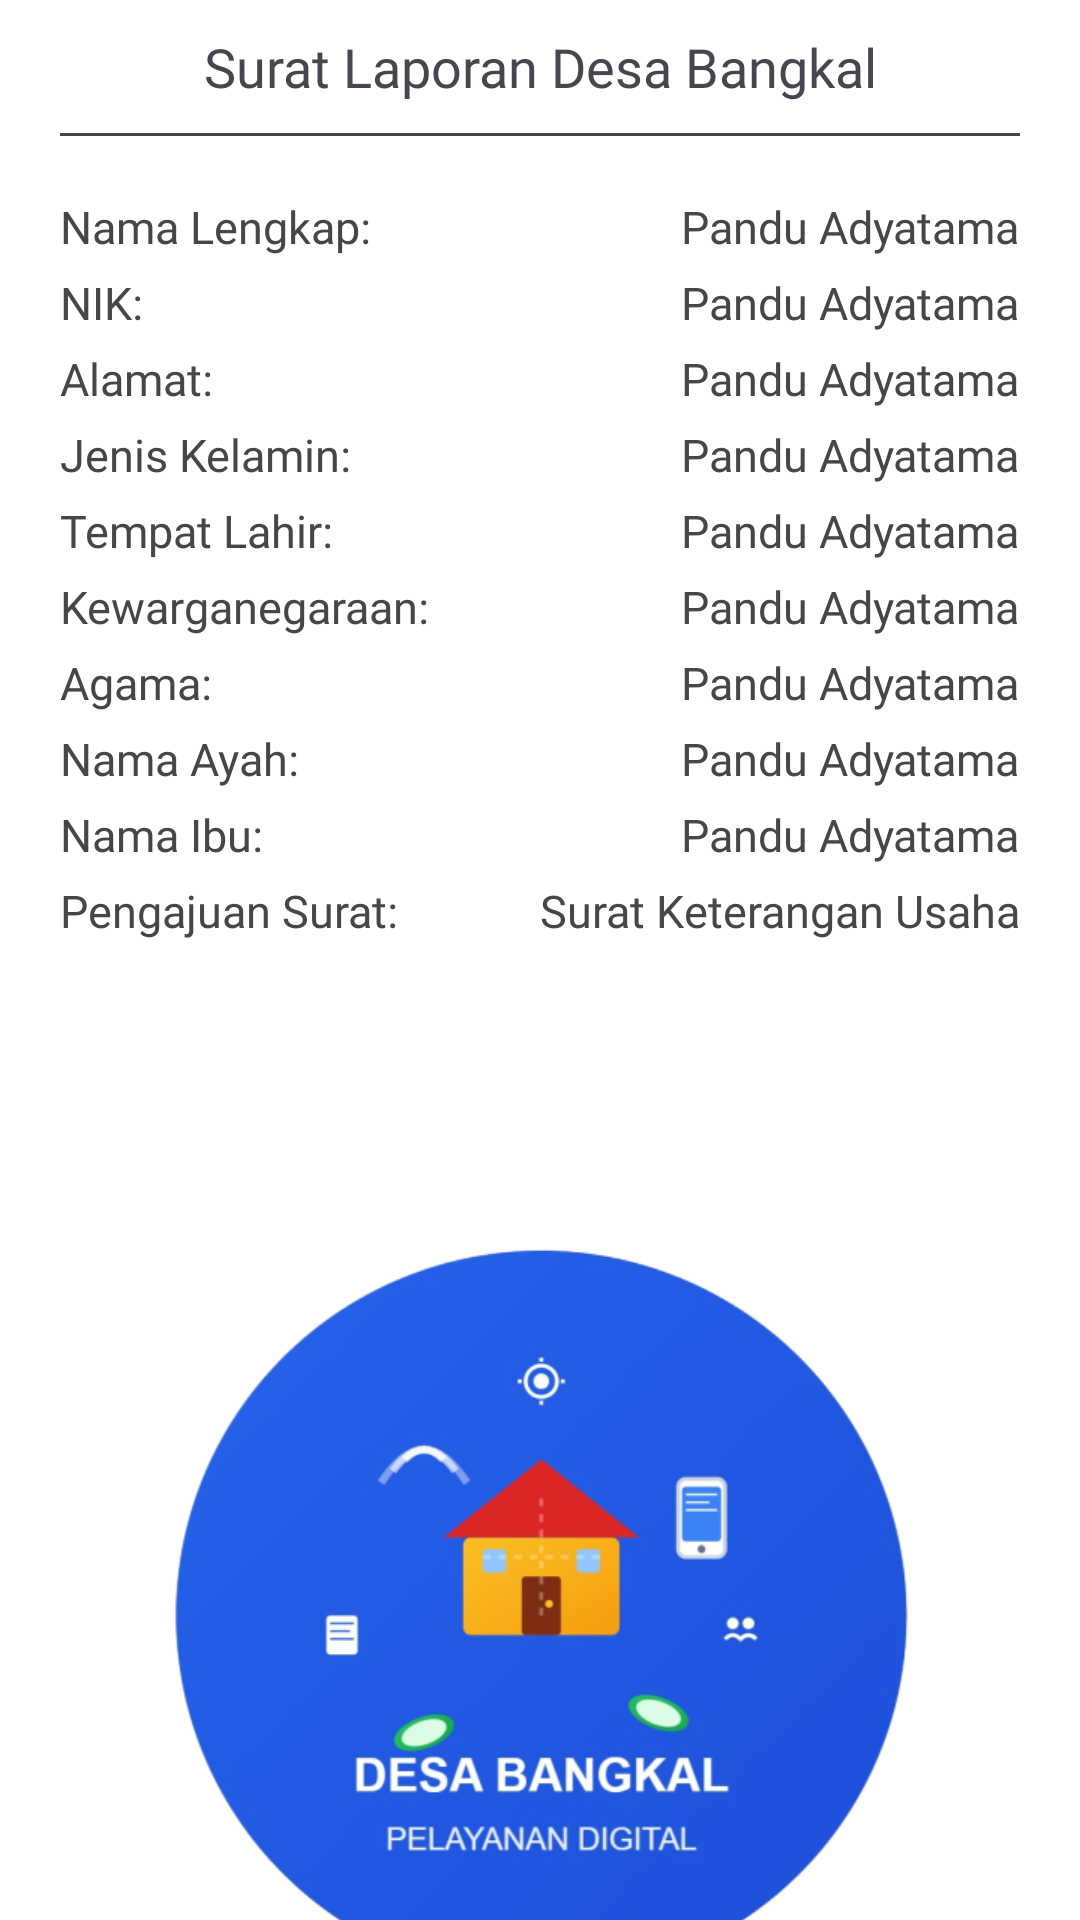

Layout XML and referenced resources for this Android screen:
<!-- AndroidManifest.xml: application theme Theme.BangkalApp -->
<!-- res/layout/pdf_layout.xml -->
<?xml version="1.0" encoding="utf-8"?>
<LinearLayout xmlns:android="http://schemas.android.com/apk/res/android"
    android:layout_width="match_parent"
    android:layout_height="match_parent"
    android:orientation="vertical"
    android:background="@color/white">

    <TextView
        android:layout_width="match_parent"
        android:layout_height="wrap_content"
        android:text="Surat Laporan Desa Bangkal"
        android:textAlignment="center"
        android:layout_marginTop="10dp"
        android:fontFamily="@font/poppins_semibold"
        android:textSize="18sp"/>

    <View
        android:layout_width="match_parent"
        android:layout_height="1dp"
        android:background="@color/gray"
        android:layout_marginLeft="20dp"
        android:layout_marginRight="20dp"
        android:layout_marginTop="10dp"/>

    <LinearLayout
        android:layout_width="match_parent"
        android:layout_height="wrap_content"
        android:orientation="horizontal"
        android:layout_marginLeft="20dp"
        android:layout_marginTop="20dp"
        android:layout_marginRight="20dp">

        <TextView
            android:layout_width="0dp"
            android:layout_weight="1"
            android:layout_height="wrap_content"
            android:text="Nama Lengkap:"
            android:fontFamily="@font/poppins_medium"
            android:textSize="15sp"
            android:textColor="@color/gray"/>

        <TextView
            android:id="@+id/tvFullname"
            android:layout_width="wrap_content"
            android:layout_height="wrap_content"
            android:text="Pandu Adyatama"
            android:fontFamily="@font/poppins_medium"
            android:textSize="15sp"
            android:textColor="@color/gray"/>

    </LinearLayout>

    <LinearLayout
        android:layout_width="match_parent"
        android:layout_height="wrap_content"
        android:orientation="horizontal"
        android:layout_marginLeft="20dp"
        android:layout_marginTop="5dp"
        android:layout_marginRight="20dp">

        <TextView
            android:layout_width="0dp"
            android:layout_weight="1"
            android:layout_height="wrap_content"
            android:text="NIK:"
            android:fontFamily="@font/poppins_medium"
            android:textSize="15sp"
            android:textColor="@color/gray"/>

        <TextView
            android:id="@+id/tvNik"
            android:layout_width="wrap_content"
            android:layout_height="wrap_content"
            android:text="Pandu Adyatama"
            android:fontFamily="@font/poppins_medium"
            android:textSize="15sp"
            android:textColor="@color/gray"/>

    </LinearLayout>

    <LinearLayout
        android:layout_width="match_parent"
        android:layout_height="wrap_content"
        android:orientation="horizontal"
        android:layout_marginLeft="20dp"
        android:layout_marginTop="5dp"
        android:layout_marginRight="20dp">

        <TextView
            android:layout_width="0dp"
            android:layout_weight="1"
            android:layout_height="wrap_content"
            android:text="Alamat:"
            android:fontFamily="@font/poppins_medium"
            android:textSize="15sp"
            android:textColor="@color/gray"/>

        <TextView
            android:id="@+id/tvAlamat"
            android:layout_width="wrap_content"
            android:layout_height="wrap_content"
            android:text="Pandu Adyatama"
            android:fontFamily="@font/poppins_medium"
            android:textSize="15sp"
            android:layout_marginLeft="30dp"
            android:textColor="@color/gray"/>

    </LinearLayout>

    <LinearLayout
        android:layout_width="match_parent"
        android:layout_height="wrap_content"
        android:orientation="horizontal"
        android:layout_marginLeft="20dp"
        android:layout_marginTop="5dp"
        android:layout_marginRight="20dp">

        <TextView
            android:layout_width="0dp"
            android:layout_weight="1"
            android:layout_height="wrap_content"
            android:text="Jenis Kelamin:"
            android:fontFamily="@font/poppins_medium"
            android:textSize="15sp"
            android:textColor="@color/gray"/>

        <TextView
            android:id="@+id/tvGender"
            android:layout_width="wrap_content"
            android:layout_height="wrap_content"
            android:text="Pandu Adyatama"
            android:fontFamily="@font/poppins_medium"
            android:textSize="15sp"
            android:textColor="@color/gray"/>

    </LinearLayout>

    <LinearLayout
        android:layout_width="match_parent"
        android:layout_height="wrap_content"
        android:orientation="horizontal"
        android:layout_marginLeft="20dp"
        android:layout_marginTop="5dp"
        android:layout_marginRight="20dp">

        <TextView
            android:layout_width="0dp"
            android:layout_weight="1"
            android:layout_height="wrap_content"
            android:text="Tempat Lahir:"
            android:fontFamily="@font/poppins_medium"
            android:textSize="15sp"
            android:textColor="@color/gray"/>

        <TextView
            android:id="@+id/tvPlace"
            android:layout_width="wrap_content"
            android:layout_height="wrap_content"
            android:text="Pandu Adyatama"
            android:fontFamily="@font/poppins_medium"
            android:textSize="15sp"
            android:textColor="@color/gray"/>

    </LinearLayout>

    <LinearLayout
        android:layout_width="match_parent"
        android:layout_height="wrap_content"
        android:orientation="horizontal"
        android:layout_marginLeft="20dp"
        android:layout_marginTop="5dp"
        android:layout_marginRight="20dp">

        <TextView
            android:layout_width="0dp"
            android:layout_weight="1"
            android:layout_height="wrap_content"
            android:text="Kewarganegaraan:"
            android:fontFamily="@font/poppins_medium"
            android:textSize="15sp"
            android:textColor="@color/gray"/>

        <TextView
            android:id="@+id/tvCitizenship"
            android:layout_width="wrap_content"
            android:layout_height="wrap_content"
            android:text="Pandu Adyatama"
            android:fontFamily="@font/poppins_medium"
            android:textSize="15sp"
            android:textColor="@color/gray"/>

    </LinearLayout>

    <LinearLayout
        android:layout_width="match_parent"
        android:layout_height="wrap_content"
        android:orientation="horizontal"
        android:layout_marginLeft="20dp"
        android:layout_marginTop="5dp"
        android:layout_marginRight="20dp">

        <TextView
            android:layout_width="0dp"
            android:layout_weight="1"
            android:layout_height="wrap_content"
            android:text="Agama:"
            android:fontFamily="@font/poppins_medium"
            android:textSize="15sp"
            android:textColor="@color/gray"/>

        <TextView
            android:id="@+id/tvReligion"
            android:layout_width="wrap_content"
            android:layout_height="wrap_content"
            android:text="Pandu Adyatama"
            android:fontFamily="@font/poppins_medium"
            android:textSize="15sp"
            android:textColor="@color/gray"/>

    </LinearLayout>

    <LinearLayout
        android:layout_width="match_parent"
        android:layout_height="wrap_content"
        android:orientation="horizontal"
        android:layout_marginLeft="20dp"
        android:layout_marginTop="5dp"
        android:layout_marginRight="20dp">

        <TextView
            android:layout_width="0dp"
            android:layout_weight="1"
            android:layout_height="wrap_content"
            android:text="Nama Ayah:"
            android:fontFamily="@font/poppins_medium"
            android:textSize="15sp"
            android:textColor="@color/gray"/>

        <TextView
            android:id="@+id/tvFatherName"
            android:layout_width="wrap_content"
            android:layout_height="wrap_content"
            android:text="Pandu Adyatama"
            android:fontFamily="@font/poppins_medium"
            android:textSize="15sp"
            android:textColor="@color/gray"/>

    </LinearLayout>

    <LinearLayout
        android:layout_width="match_parent"
        android:layout_height="wrap_content"
        android:orientation="horizontal"
        android:layout_marginLeft="20dp"
        android:layout_marginTop="5dp"
        android:layout_marginRight="20dp">

        <TextView
            android:layout_width="0dp"
            android:layout_weight="1"
            android:layout_height="wrap_content"
            android:text="Nama Ibu:"
            android:fontFamily="@font/poppins_medium"
            android:textSize="15sp"
            android:textColor="@color/gray"/>

        <TextView
            android:id="@+id/tvMotherName"
            android:layout_width="wrap_content"
            android:layout_height="wrap_content"
            android:text="Pandu Adyatama"
            android:fontFamily="@font/poppins_medium"
            android:textSize="15sp"
            android:textColor="@color/gray"/>

    </LinearLayout>

    <LinearLayout
        android:layout_width="match_parent"
        android:layout_height="wrap_content"
        android:orientation="horizontal"
        android:layout_marginLeft="20dp"
        android:layout_marginTop="5dp"
        android:layout_marginRight="20dp">

        <TextView
            android:layout_width="0dp"
            android:layout_weight="1"
            android:layout_height="wrap_content"
            android:text="Pengajuan Surat:"
            android:fontFamily="@font/poppins_medium"
            android:textSize="15sp"
            android:textColor="@color/gray"/>

        <TextView
            android:id="@+id/tvLeterType"
            android:layout_width="wrap_content"
            android:layout_height="wrap_content"
            android:text="Surat Keterangan Usaha"
            android:layout_marginLeft="30dp"
            android:fontFamily="@font/poppins_medium"
            android:textSize="15sp"
            android:textColor="@color/gray"/>

    </LinearLayout>

    <ImageView
        android:layout_width="250dp"
        android:layout_height="250dp"
        android:layout_gravity="center_horizontal"
        android:layout_marginTop="100dp"
        android:src="@drawable/img" />

</LinearLayout>
<!-- resources referenced by this layout -->
<resources>
  <color name="gray">#464646</color>
  <color name="white">#FFFFFFFF</color>
  <!-- drawable img: png bitmap (drawable, 127043 bytes) -->
  <style name="Theme.BangkalApp" parent="Base.Theme.BangkalApp" />
  <style name="Base.Theme.BangkalApp" parent="Theme.Material3.DayNight.NoActionBar">
          
          
      </style>
</resources>
